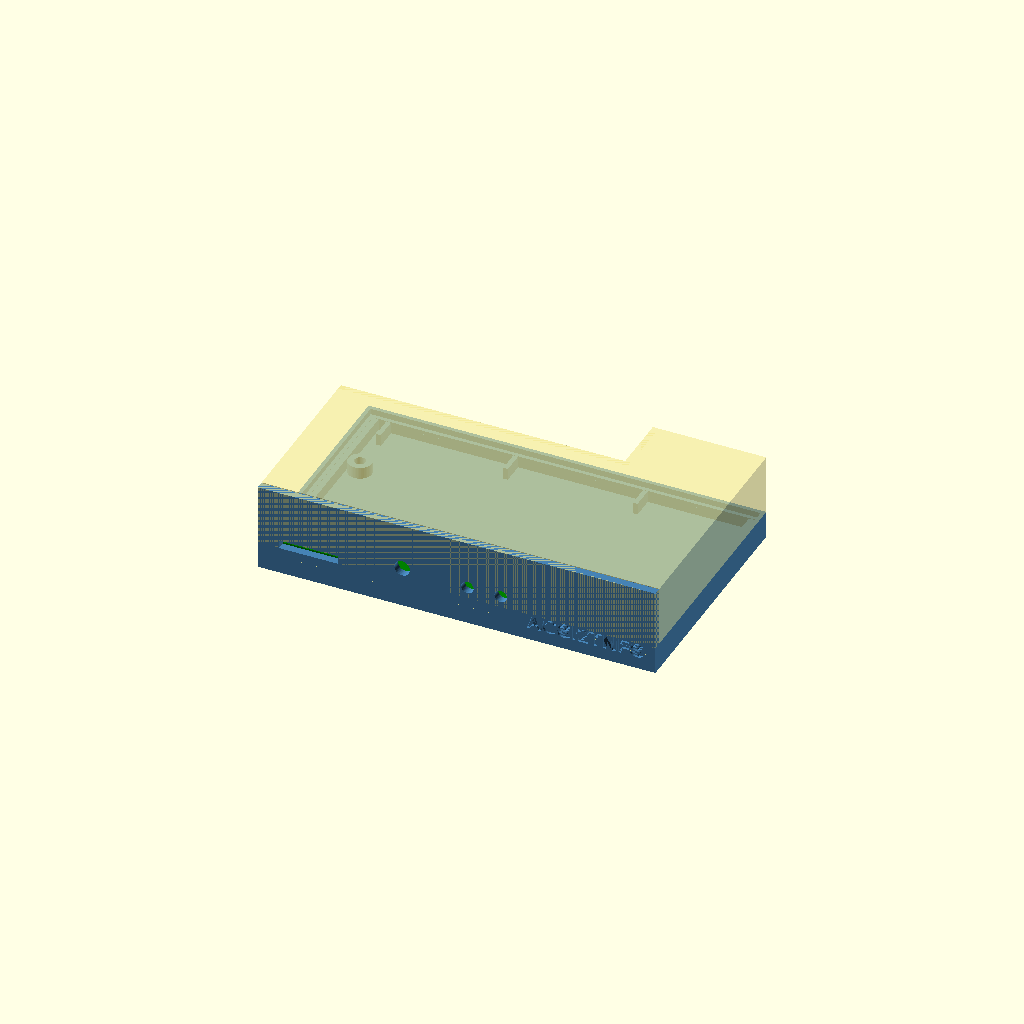
Cell 1 — every parameter at its default value.
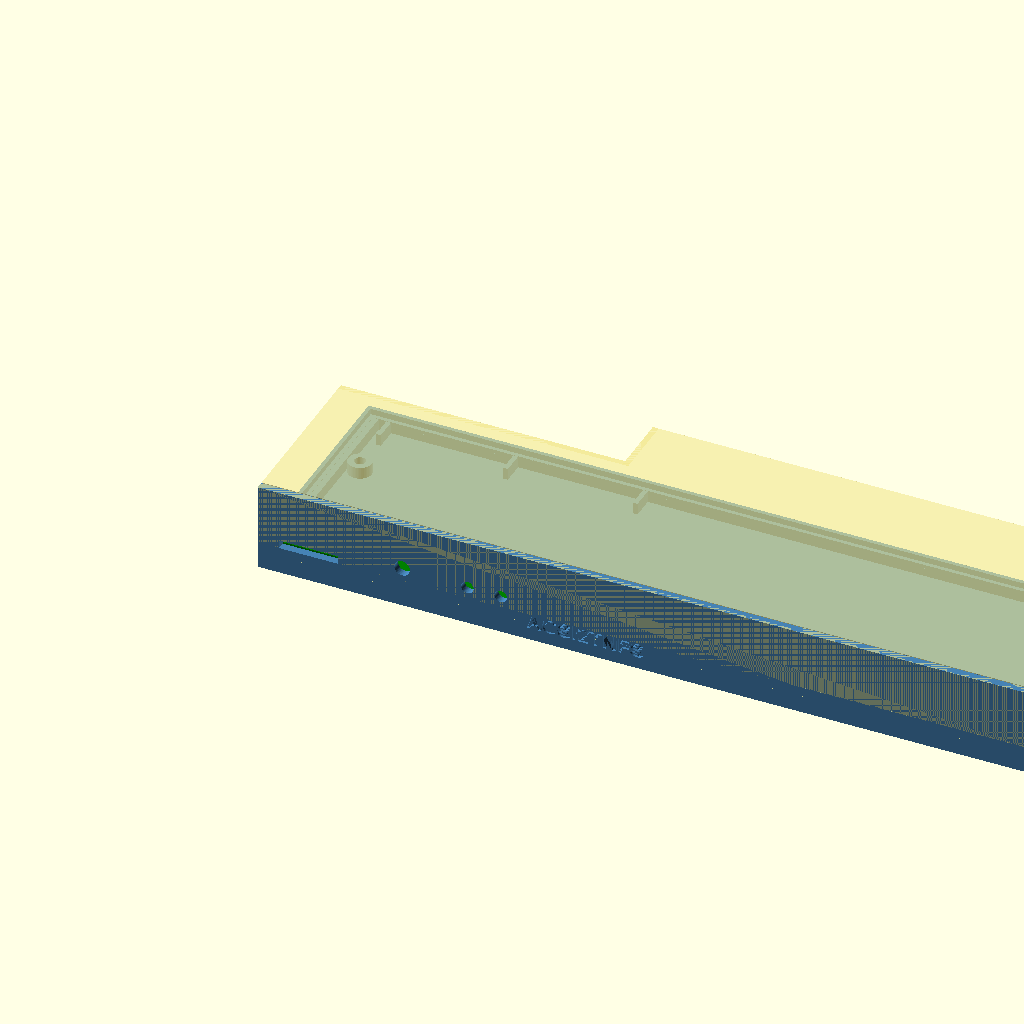
Cell 2: pcb_w = 194.2 (everything else at default).
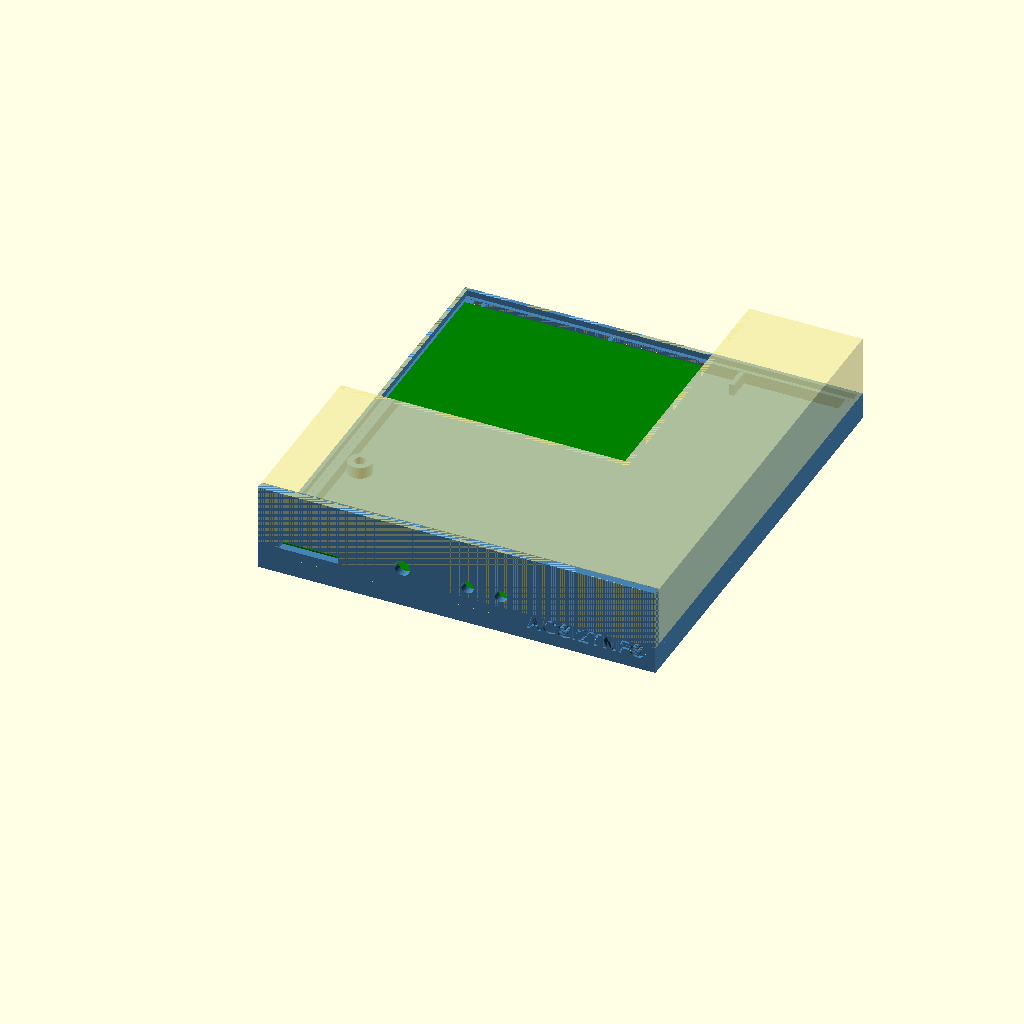
Cell 3: the same model with pcb_d = 106.1.
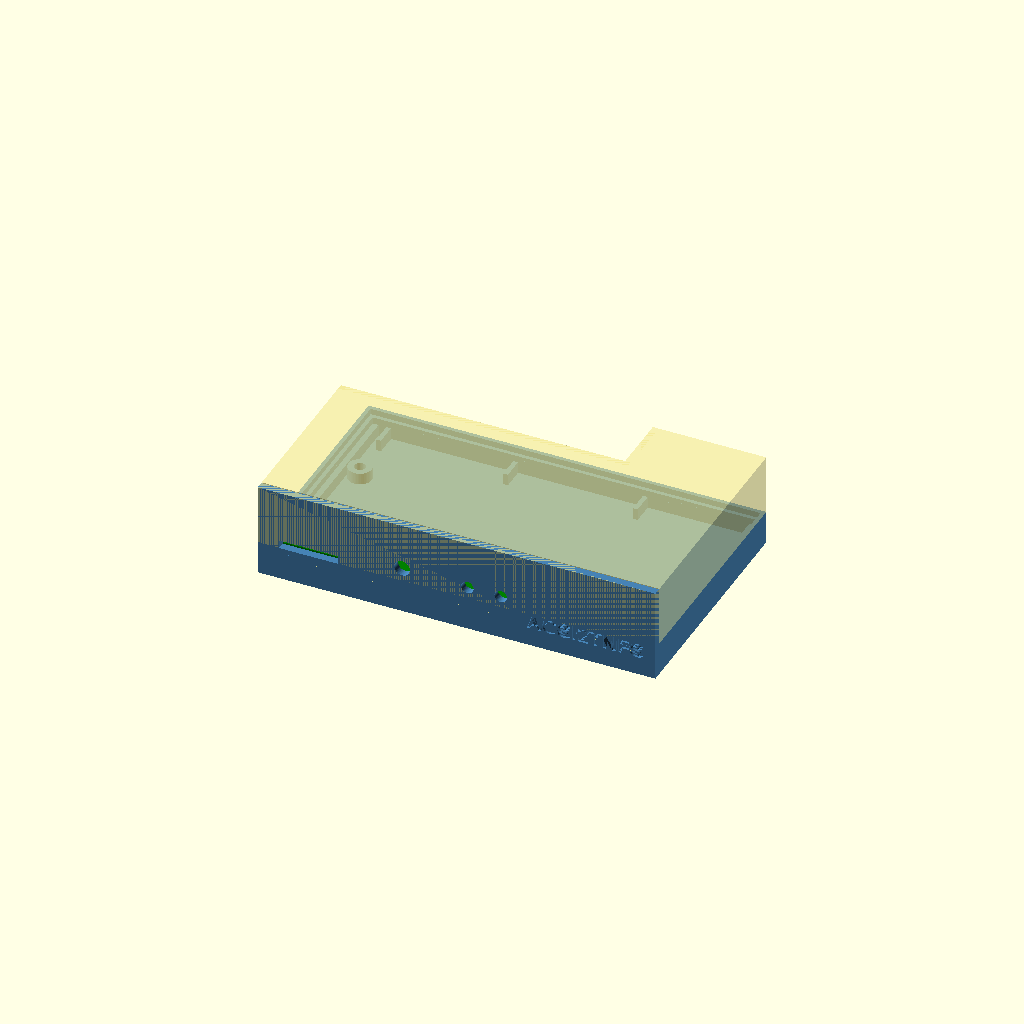
Cell 4 — pcb_t set to 3.2, the other parameters unchanged.
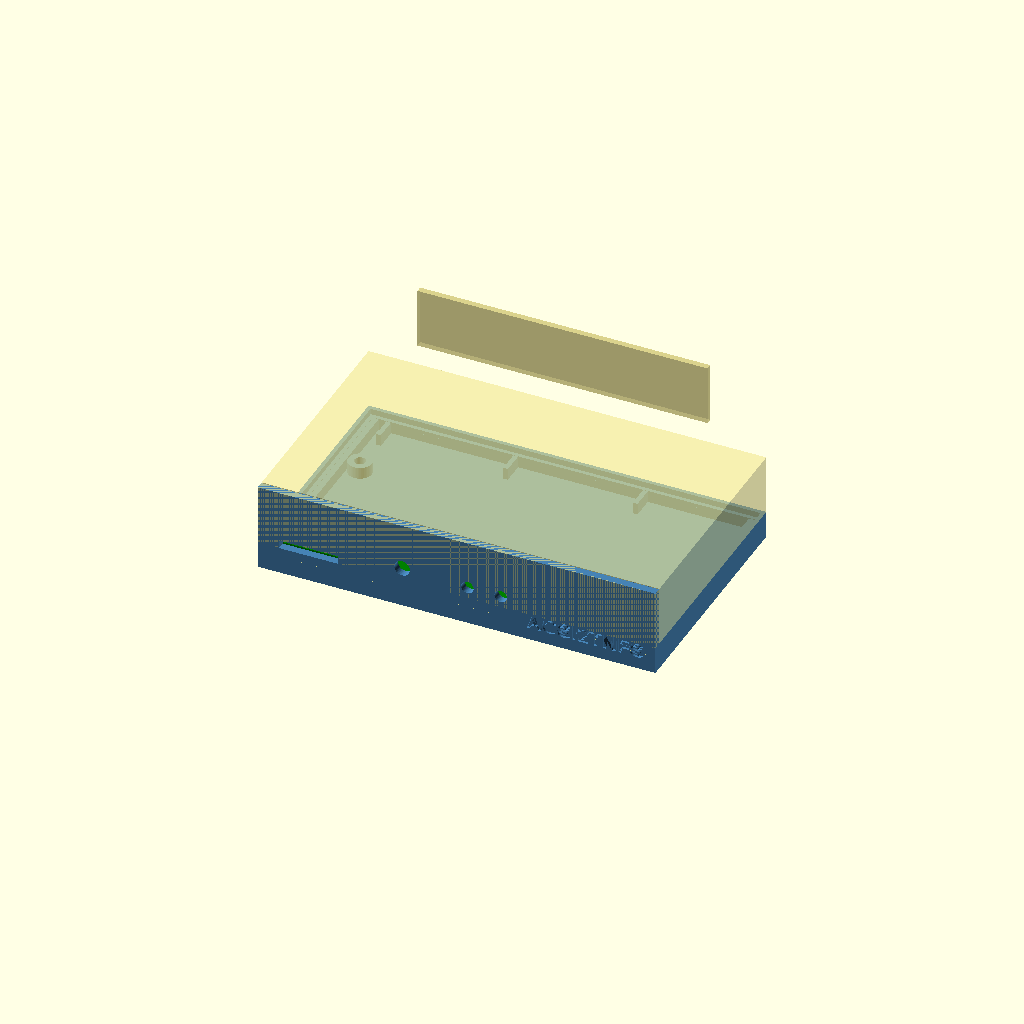
Cell 5: the same model with hdr_y = 87.34.
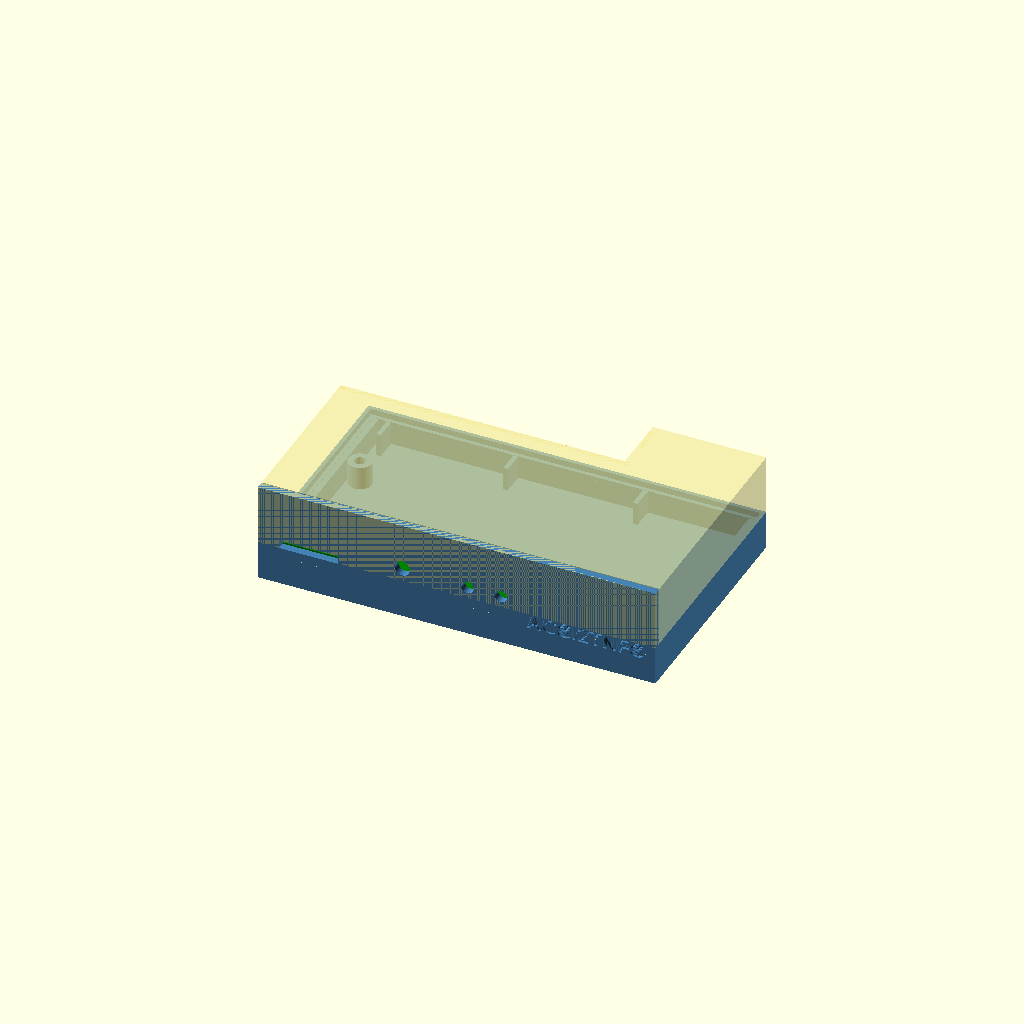
Cell 6: pin_gap = 6 (everything else at default).
All cells are drawn from one camera (rotation 55°, 0°, 25°, orthographic, colour scheme Cornfield), so only the parameter changes between them.
Source of the model, hardware/v2-cable/case/case.scad:
// ACSI2TNFS v2-cable: 3D-printable case, one bottom and two lids.
//
//   lid        (print upside down) drops in behind the front panel
//   pcb        rests on a ledge along the edges, clear of the THT pins below
//   bottom     with the front panel, full height, flat
//   screw heads M2.5 countersunk from below, through bottom and PCB into plugs
//              that come down from the lid (the two 3 mm holes of the board)
//
// Lids:  "lid"     vertical box headers: the rear left corner is open, with walls
//                  around the headers that close off the rest of the case
//        "lid_ra"  right-angle box headers: openings in the rear wall
//
// The SD socket and the button go through the front panel: put the PCB in at the
// rear, slide it forward until the socket is flush with the panel, then screw it.
//
// Coordinates: X along the board from the left (KiCad x - 99.1), Y from the
// front edge to the rear edge (115.075 - KiCad y), Z = 0 on top of the PCB.
//
// openscad -D 'part="bottom"' -o acsi2tnfs-v2-cable-bottom.stl case.scad
//   (and part="lid", part="lid_ra"; "both" and "both_ra" show the assembly)

part = "both";

/* ---------- the board (from hardware/v2-cable/acsi2tnfs.kicad_pcb) ---------- */
pcb_w = 97.1;
pcb_d = 53.05;
pcb_t = 1.6;
holes = [[4.2, 39.575], [68.375, 12.1]];   // 3.0 mm

hdr_x = [[2.18, 35.18], [37.22, 70.22]];   // box header bodies J2, J1 (X)
hdr_y = 43.67;              // front of the box headers (Y); they reach the rear edge

/* ---------- what sticks out, adjust to your build ---------- */
pin_gap  = 3.0;             // room under the PCB for the THT pins
lid_in_h = 13.5;            // inside height of the lid above the PCB (Pico in a socket)

btn_x  = 34.58;             // angled button SW1: actuator centre
btn_z  = 3.5;               //   height of the actuator above the PCB
btn_d  = 4.0;               //   round opening; the actuator ends at Y -3.445

led_x  = [51.35, 59.86];    // D4, D3 (3 mm, bent forward, tip flush with the panel)
led_z  = 3.0;               //   height of the led centre above the PCB
led_d  = 3.2;

sd_x   = 10.54;             // micro SD socket Card1 (TF-01A): centre; its front
sd_w   = 14.74;             //   must be flush with the panel (KiCad y 107.895)
sd_h   = 1.85;

usb_x  = 82.79;             // Pico USB (centre of the Pico)
usb_z  = 10.6;              //   centre height above the PCB
usb_hole = [12, 8];

label   = "ACSI2TNFS";      // engraved in the front panel, bottom right corner
label_x = 96.6;             //   right end (X)
label_z = -2.0;             //   middle height (Z)
label_size = 4.0;
label_font = "Liberation Sans:style=Bold";
label_depth = 0.6;

ra_h   = 9.3;               // lid_ra: height of the openings for the right-angle headers
ra_rib = 8;                 //   triangular rib behind the post between them: length

/* ---------- the case ---------- */
wall  = 2.0;
floor_t = 2.4;
roof_t  = 2.0;
clr   = 0.5;                // play around the PCB
front_gap = 0.4;            // between the PCB edge and the front panel
slide = 3.6;                // room at the rear to slide the PCB in (socket and button)
ledge = 1.0;                // the PCB rests on this much of its edge
step  = 1.5;                // lid and bottom overlap (rabbet) this high, under the PCB top
rib_x = [3.6, 36.2, 69.5];  // small walls under the rear edge, between the header pins
lid_gap = 0.2;              // between the lid and the front panel
plug_d = 6.0;
pilot  = 2.2;               // M2.5 self-tapping into the plug
screw_d = 2.8;              // M2.5 through the bottom and the PCB
head_d  = 5.2;              // M2.5 countersunk head
pw     = 1.5;               // lid: walls around the box headers
pk_x   = hdr_x[1][1] + 0.25; //   inside of the pocket (X) ...
pk_y   = hdr_y - 0.3;       //   ... and (Y)

in_x0 = -clr;               in_x1 = pcb_w + clr;
in_y0 = -front_gap;         in_y1 = pcb_d + slide;
z_floor = -pcb_t - pin_gap; // top of the floor
z_bot   = z_floor - floor_t;
z_top   = lid_in_h + roof_t;
o_x0 = in_x0 - wall;        o_x1 = in_x1 + wall;
o_y0 = in_y0 - wall;        o_y1 = in_y1 + wall;

$fn = 48;

module box(x0, y0, z0, x1, y1, z1) { translate([x0, y0, z0]) cube([x1 - x0, y1 - y0, z1 - z0]); }

module outer(z0, z1, grow = 0) { box(o_x0 - grow, o_y0 - grow, z0, o_x1 + grow, o_y1 + grow, z1); }
module inner(z0, z1, grow = 0) { box(in_x0 + grow, in_y0 + grow, z0, in_x1 - grow, in_y1 - grow, z1); }

module bottom() {
    difference() {
        union() {
            difference() {
                outer(z_bot, -step);
                inner(z_floor, 1);
            }
            // outer half of the wall goes up to the PCB top: the lid's inner half fits behind it
            difference() { outer(-step - 0.01, 0); outer(-step - 1, 1, -wall / 2); }
            // front panel, full height
            box(o_x0, o_y0, z_bot, o_x1, in_y0, z_top);
            // ledge along the front and the sides; at the rear only small walls,
            // so the THT pins pass while the PCB slides in
            difference() {
                inner(z_floor - 0.1, -pcb_t);
                box(ledge, ledge, z_floor - 1, pcb_w - ledge, in_y1 + 1, 0);
            }
            for (x = rib_x) box(x - 0.6, pcb_d - 2, z_floor - 0.1, x + 0.6, in_y1, -pcb_t);
            // pillars under the screw holes
            for (h = holes) translate([h.x, h.y, z_floor - 0.1]) cylinder(d = plug_d, h = pin_gap + 0.1);
        }
        for (h = holes) {
            translate([h.x, h.y, z_bot - 1]) cylinder(d = screw_d, h = 20);
            translate([h.x, h.y, z_bot - 0.01]) cylinder(d1 = head_d, d2 = screw_d, h = (head_d - screw_d) / 2);
        }
        // front panel: button, leds, SD socket
        translate([btn_x, in_y0 + 1, btn_z]) rotate([90, 0, 0]) cylinder(d = btn_d, h = wall + 2);
        for (x = led_x) translate([x, in_y0 + 1, led_z]) rotate([90, 0, 0]) cylinder(d = led_d, h = wall + 2);
        box(sd_x - sd_w / 2 - 0.2, o_y0 - 1, -0.1, sd_x + sd_w / 2 + 0.2, in_y0 + 1, sd_h + 0.2);
        translate([label_x, o_y0 + label_depth, label_z]) rotate([90, 0, 0])
            linear_extrude(label_depth + 1)
                text(label, size = label_size, font = label_font, halign = "right", valign = "center");
    }
}

module lid(ra) {
    difference() {
        union() {
            difference() {
                outer(0, z_top);
                inner(-1, lid_in_h);
            }
            // inner half of the wall reaches down past the PCB edge
            difference() { outer(-step, 0.01, -wall / 2 - 0.15); inner(-step - 1, 1); }
            // plugs down to the PCB at the screw holes
            for (h = holes) translate([h.x, h.y, 0]) cylinder(d = plug_d, h = lid_in_h + 0.1);
            // walls in front of and to the right of the box headers
            if (!ra) {
                box(o_x0, pk_y - pw, 0, pk_x + pw, pk_y, z_top);
                box(pk_x, pk_y - pw, 0, pk_x + pw, o_y1, z_top);
            }
            // rib behind the post between the right-angle headers
            if (ra) hull() {
                box(hdr_x[0][1] + 0.4, in_y1 - 0.01, 0, hdr_x[1][0] - 0.4, in_y1 + 0.5, lid_in_h + 0.01);
                box(hdr_x[0][1] + 0.4, in_y1 - ra_rib, lid_in_h, hdr_x[1][0] - 0.4, in_y1 + 0.5, lid_in_h + 0.01);
            }
        }
        // no front: the lid stops behind the front panel
        box(o_x0 - 1, o_y0 - 1, -step - 1, o_x1 + 1, in_y0 + lid_gap, z_top + 1);
        for (h = holes) translate([h.x, h.y, -1]) cylinder(d = pilot, h = 11);
        // rear: Pico USB
        box(usb_x - usb_hole[0] / 2, in_y1 - 1, usb_z - usb_hole[1] / 2,
            usb_x + usb_hole[0] / 2, o_y1 + 1, min(usb_z + usb_hole[1] / 2, lid_in_h));
        if (ra) for (h = hdr_x) box(h[0] - 0.4, in_y1 - 1, -step - 1, h[1] + 0.4, o_y1 + 1, ra_h);
        else box(o_x0 - 1, pk_y, -step - 1, pk_x, o_y1 + 1, z_top + 1);
    }
}

module lid_print(ra) { translate([0, 0, z_top]) rotate([180, 0, 0]) lid(ra); }

module assembly(ra) {
    color("SteelBlue") bottom();
    color("Khaki", 0.6) lid(ra);
    color("Green") box(0, 0, -pcb_t, pcb_w, pcb_d, 0);
}

if (part == "bottom") bottom();
else if (part == "lid") lid_print(false);
else if (part == "lid_ra") lid_print(true);
else if (part == "both_ra") assembly(true);
else assembly(false);
Parameter table extracted from the source (name, type, default, range or options):
part: string, default "both"
pcb_w: number, default 97.1
pcb_d: number, default 53.05
pcb_t: number, default 1.6
hdr_y: number, default 43.67
pin_gap: number, default 3
lid_in_h: number, default 13.5
btn_x: number, default 34.58
btn_z: number, default 3.5
btn_d: number, default 4
led_x: vector, default [51.35, 59.86]
led_z: number, default 3
led_d: number, default 3.2
sd_x: number, default 10.54
sd_w: number, default 14.74
sd_h: number, default 1.85
usb_x: number, default 82.79
usb_z: number, default 10.6
usb_hole: vector, default [12, 8]
label: string, default "ACSI2TNFS"
label_x: number, default 96.6
label_z: number, default -2
label_size: number, default 4
label_font: string, default "Liberation Sans:style=Bold"
label_depth: number, default 0.6
ra_h: number, default 9.3
ra_rib: number, default 8
wall: number, default 2
floor_t: number, default 2.4
roof_t: number, default 2
clr: number, default 0.5
front_gap: number, default 0.4
slide: number, default 3.6
ledge: number, default 1
step: number, default 1.5
rib_x: vector, default [3.6, 36.2, 69.5]
lid_gap: number, default 0.2
plug_d: number, default 6
pilot: number, default 2.2
screw_d: number, default 2.8
head_d: number, default 5.2
pw: number, default 1.5
